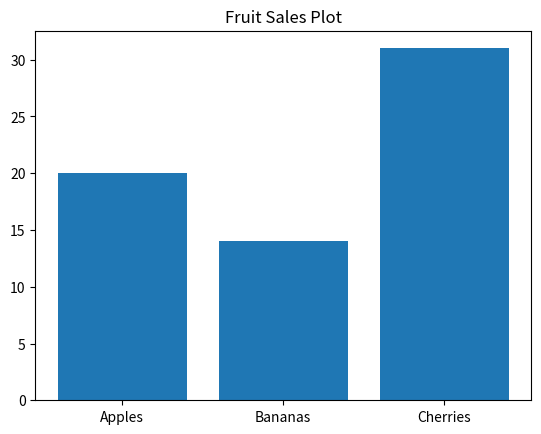

Source code (Python):
"""
Matplotlib helps you creae=te charts and plots.
"""

import matplotlib.pyplot as plt
fruits = ['Apples', 'Bananas', 'Cherries']
sales = [20, 14, 31]
plt.bar(fruits, sales) #plt.plot(x, y)
plt.title("Fruit Sales Plot")
plt.show()